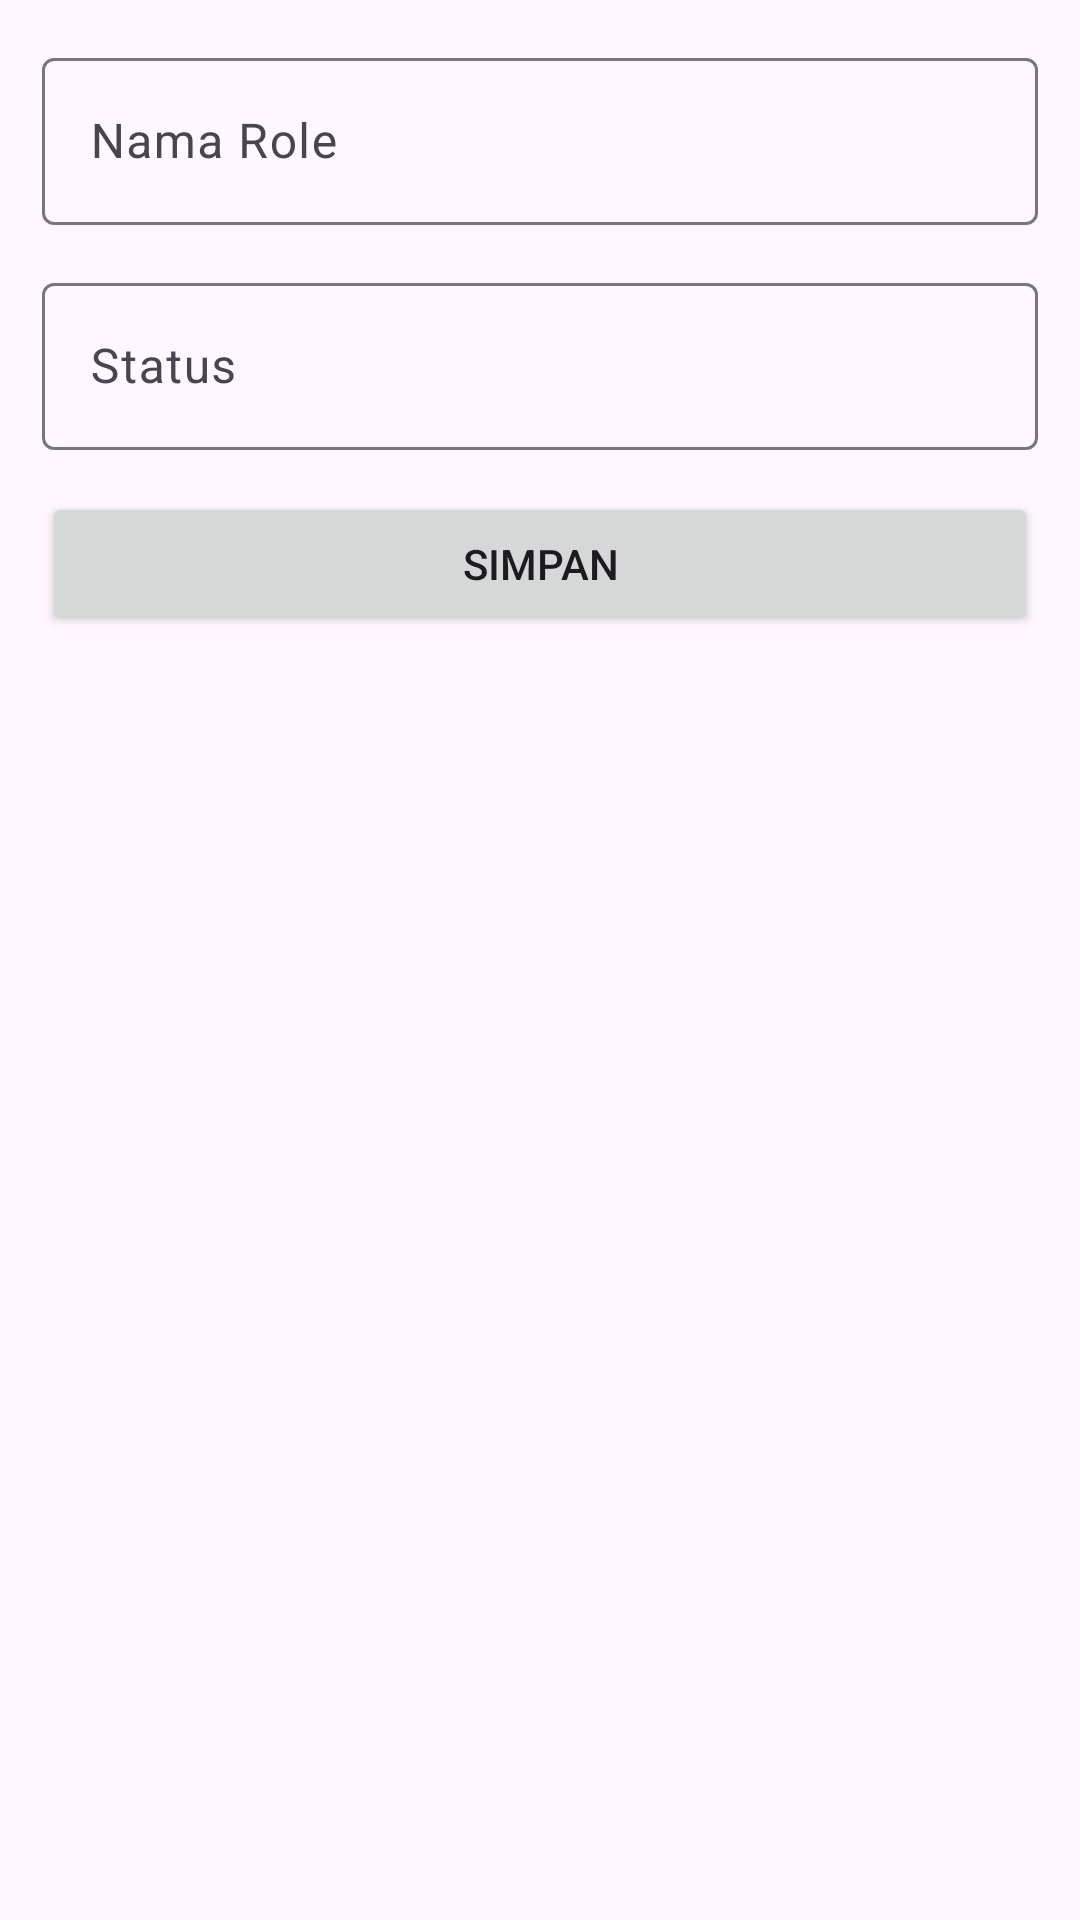

Here is an Android app screen rendered from its layout file. Give the layout XML and the strings, colors and styles it references.
<!-- AndroidManifest.xml: application theme Theme.WarmindoApp -->
<!-- res/layout/activity_edit_role.xml -->
<?xml version="1.0" encoding="utf-8"?>
<LinearLayout xmlns:android="http://schemas.android.com/apk/res/android"
  xmlns:app="http://schemas.android.com/apk/res-auto"
  xmlns:tools="http://schemas.android.com/tools"
  android:layout_width="match_parent"
  android:layout_height="match_parent"
  tools:context=".EditRoleActivity"
  android:orientation="vertical"
  android:padding="14dp">
  <com.google.android.material.textfield.TextInputLayout
    android:layout_width="match_parent"
    android:layout_height="wrap_content"
    app:boxBackgroundMode="outline"
    android:layout_marginBottom="14dp">
    <EditText
      android:id="@+id/et_role"
      android:layout_width="match_parent"
      android:layout_height="wrap_content"
      android:inputType="text"
      android:hint="Nama Role"/>
  </com.google.android.material.textfield.TextInputLayout>

  <com.google.android.material.textfield.TextInputLayout
    android:layout_width="match_parent"
    android:layout_height="wrap_content"
    app:boxBackgroundMode="outline"
    android:layout_marginBottom="14dp">
    <EditText
      android:id="@+id/et_status"
      android:layout_width="match_parent"
      android:layout_height="wrap_content"
      android:inputType="text"
      android:hint="Status"/>
  </com.google.android.material.textfield.TextInputLayout>

  <Button
    android:id="@+id/btn_save"
    android:layout_width="match_parent"
    android:layout_height="wrap_content"
    android:text="Simpan"/>


</LinearLayout>
<!-- resources referenced by this layout -->
<resources>
  <style name="Theme.WarmindoApp" parent="Base.Theme.WarmindoApp" />
  <style name="Base.Theme.WarmindoApp" parent="Theme.Material3.DayNight.NoActionBar">
      
      
    </style>
</resources>
